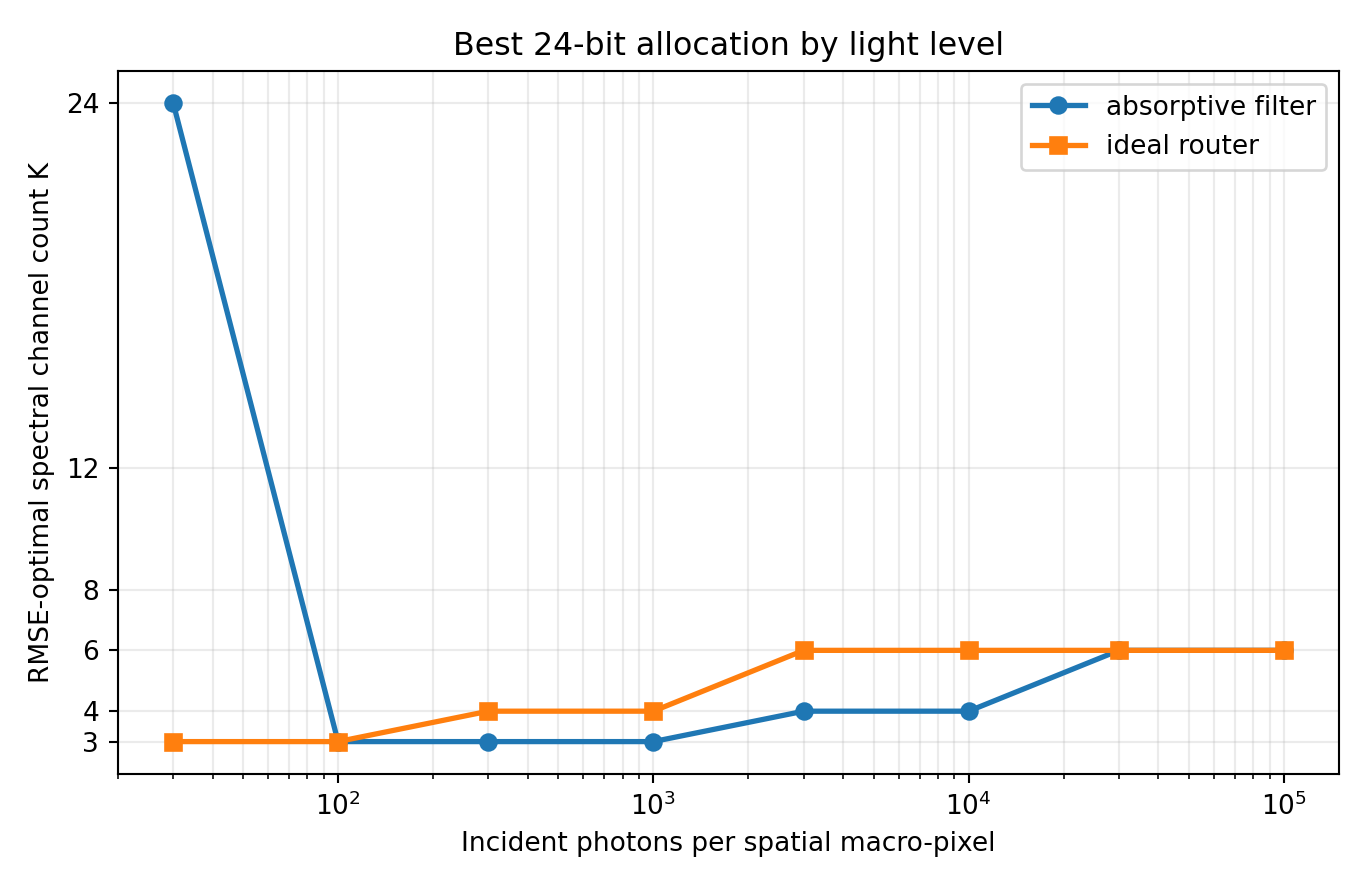

Values plotted in this chart, from the file beside it:
optics, photons, channels, bits, trials, spectral_rmse_mean, spectral_rmse_std, sam_deg_mean, psnr_db_mean, saturation_fraction_mean
absorptive_filter, 30, 24, 1, 5, 0.1186, 0.0003729, 61.17, 18.52, 0.002684
absorptive_filter, 100, 3, 8, 5, 0.07499, 0.000417, 37.98, 22.5, 0.0002
absorptive_filter, 300, 3, 8, 5, 0.05011, 0.0003357, 31.3, 26, 2.5e-05
absorptive_filter, 1000, 3, 8, 5, 0.03787, 0.0001826, 23.52, 28.43, 0.0
absorptive_filter, 3000, 4, 6, 5, 0.02942, 0.0001134, 22.41, 30.63, 0.0
absorptive_filter, 10000, 4, 6, 5, 0.0253, 9.07101080242294e-05, 19.14, 31.94, 0.0
absorptive_filter, 30000, 6, 4, 5, 0.0237, 2.3703884714545354e-05, 30.55, 32.5, 0.0
absorptive_filter, 100000, 6, 4, 5, 0.02245, 2.5472648089545164e-05, 30.11, 32.98, 0.0
ideal_router, 30, 3, 8, 5, 0.08334, 0.0009628, 38.75, 21.58, 0.0003167
ideal_router, 100, 3, 8, 5, 0.05336, 0.0002808, 32.72, 25.46, 1.6666666666666667e-05
ideal_router, 300, 4, 6, 5, 0.03848, 0.0002205, 28.55, 28.3, 0.0
ideal_router, 1000, 4, 6, 5, 0.02864, 8.660501371539647e-05, 22.24, 30.86, 0.0
ideal_router, 3000, 6, 4, 5, 0.02523, 3.105181078401151e-05, 31, 31.96, 0.0
ideal_router, 10000, 6, 4, 5, 0.02295, 1.9530851307079546e-05, 30.32, 32.79, 0.0
ideal_router, 30000, 6, 4, 5, 0.02227, 1.8549767504856353e-05, 30.03, 33.04, 0.0
ideal_router, 100000, 6, 4, 5, 0.02204, 2.0648104069695555e-05, 29.94, 33.13, 0.0
